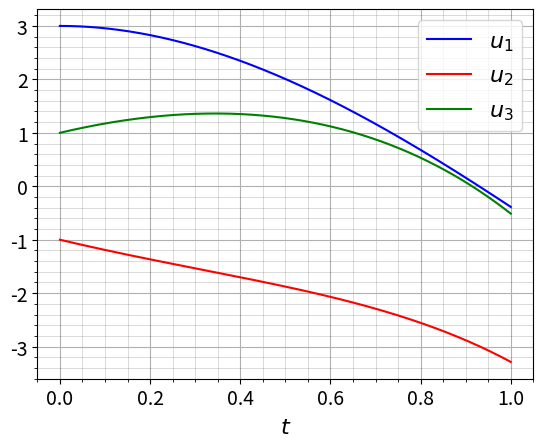

The matplotlib source for this figure:
#Question 11: 4th order Runge-Kutta.
def f(t,u1,u2,u3):
	return np.array([u1+2*u2-2*u3+np.exp(-t),u2+u3-2*np.exp(-t),u1+2*u2+np.exp(-t)])
	
import numpy as np
import matplotlib.pyplot as plt

h=0.001
N=int(1/h)
u1=np.zeros(N+1)
u2=np.zeros(N+1)
u3=np.zeros(N+1)
u1[0]=3
u2[0]=-1
u3[0]=1
t=np.linspace(0,1,N+1)
for i in range(N):
	k1=h*f(t[i],u1[i],u2[i],u3[i])
	k2=h*f(t[i]+h/2,u1[i]+k1[0]/2,u2[i]+k1[1]/2,u3[i]+k1[2]/2)
	k3=h*f(t[i]+h/2,u1[i]+k2[0]/2,u2[i]+k2[1]/2,u3[i]+k2[2]/2)
	k4=h*f(t[i]+h,u1[i]+k3[0],u2[i]+k3[1],u3[i]+k3[2])
	u1[i+1]=u1[i]+(k1[0]+2*k2[0]+2*k3[0]+k4[0])/6
	u2[i+1]=u2[i]+(k1[1]+2*k2[1]+2*k3[1]+k4[1])/6
	u3[i+1]=u3[i]+(k1[2]+2*k2[2]+2*k3[2]+k4[2])/6


fig1,ax=plt.subplots()
plt.plot(t,u1,'b')
plt.plot(t,u2,'r')
plt.plot(t,u3,'g')

ax.set_xlabel(r'$t$',fontsize=16)
ax.grid(True)
ax.minorticks_on()
ax.grid(which='minor', linewidth='0.5', color='black',alpha=0.2)
ax.tick_params(axis='both', which='major', labelsize=14)
plt.legend([r'$u_1$','$u_2$','$u_3$'],fontsize=16)
plt.show()
